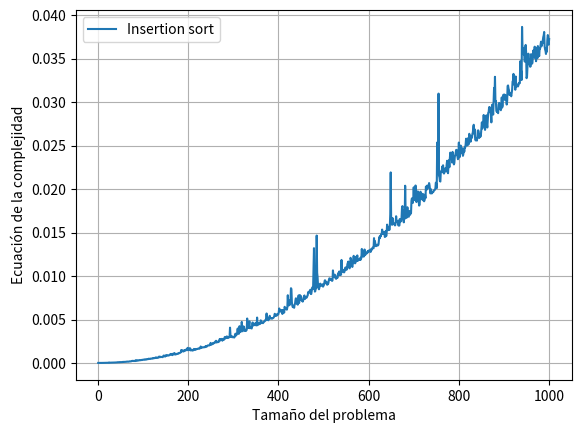

Recreate this plot in Python.
import time
import matplotlib.pyplot as plt

def insertionSort(a):
    for i in range(1, len(a)):             #C_1*(n-1)
        while i > 0 and a[i] < a[i-1]:     #C_2*n(n-1)/2
            a[i-1],a[i] = a[i], a[i-1]     #C_3*n(n-1)/2
            i-=1                           #C_4*n(n-1)/2

#T(n) = C_1*(n-1) + C_2*n(n-1)/2 + C_3*n(n-1)/2 + C_4*n(n-1)/2
#T(n) es O(C_1*(n-1) + C_2*n(n-1)/2 + C_3*n(n-1)/2 + C_4*n(n-1)/2)   Notación O
#T(n) es O((C_2 + C_3 + C_4)((n^2-n)/2) + C_1*(n-1))                 Factorización 
#T(n) es O((C_2 + C_3 + C_4)((n^2-n)/2))                             Regla de suma 
#T(n) es O((n^2-n)/2)                                                Regla del producto
#T(n) es O(n^2-n)                                                    Regla del producto
#T(n) es O(n^2)                                                      Regla de la suma

def array(n):
    w = []
    while n>=0:
        w+=[n]
        n-=1
    return w

def graficar(a, b):
    t = []
    for n in range(a, b): 
        ti = time.time()
        insertionSort(array(n))
        t.append(time.time()-ti)
    plt.ylabel('Ecuación de la complejidad') 
    plt.xlabel('Tamaño del problema') 
    plt.plot(range(1, b-a+1), t, label = "Insertion sort") 
    plt.legend()
    plt.grid() 
    plt.show()

graficar(0,1000)